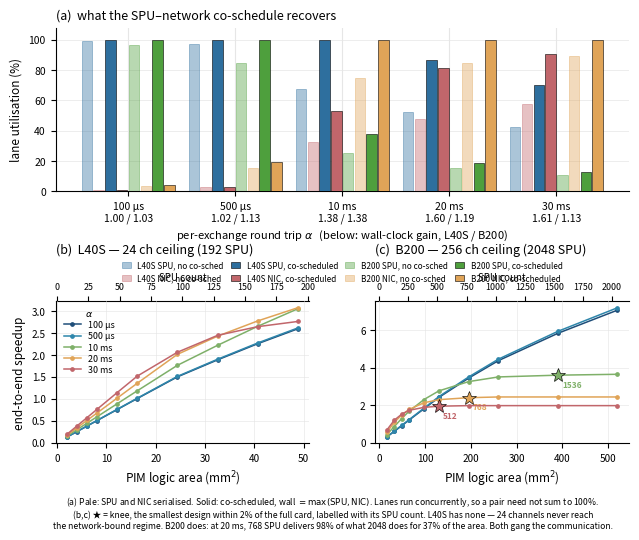

Recreate this plot in Python.
#!/usr/bin/env python3
"""Combined figure: what the co-schedule buys, and how much SPU is worth building.

(a) Lane utilisation with and without the SPU-network co-schedule. Eight bars per
    group: {L40S, B200} x {off, on} x {SPU, NIC}.

        off :  wall = SPU + NIC        the SPU idles through every exchange
        on  :  wall = max(SPU, NIC)    the wait is filled with another batch

(b,c) Design-space exploration. The SPU lane shrinks as 1/N_SPU while the NTT and
    NIC lanes do not move, so past the point where the SPU lane drops below
    max(SM, NIC) extra SPUs buy nothing. Area per channel (8 SPU + 1 DRU) is
    8 x 0.251120 + 0.024924 = 2.0339 mm^2 from the synthesised breakdown.

Both configurations gang the communication, so the NIC carries the same n+2
messages and the same bytes throughout. Values are the mean over the measured
cells (L40S 15, B200 18; logN 22-24 across the six BCG+20 security rows).

    python3 plot_util_pareto.py [out.pdf]
"""
import sys

import matplotlib
matplotlib.use("Agg")
import matplotlib.pyplot as plt
import numpy as np

ALPHA = [100, 500, 10000, 20000, 30000]
XLAB = ["100 µs", "500 µs", "10 ms", "20 ms", "30 ms"]
LBL = dict(zip(ALPHA, XLAB))

# ---- (a) utilisation: alpha -> machine -> (off(SPU,NIC), on(SPU,NIC), gain) --
UTIL = {
    100:   {"L40S": ((99.5,  0.5), (100.0,  0.5), 1.00),
            "B200": ((96.3,  3.7), (100.0,  3.9), 1.03)},
    500:   {"L40S": ((97.4,  2.6), (100.0,  2.7), 1.02),
            "B200": ((84.5, 15.5), (100.0, 19.5), 1.13)},
    10000: {"L40S": ((67.4, 32.6), ( 99.7, 52.9), 1.38),
            "B200": ((25.4, 74.6), ( 37.6,100.0), 1.38)},
    20000: {"L40S": ((52.0, 48.0), ( 86.5, 81.1), 1.60),
            "B200": ((15.1, 84.9), ( 18.8,100.0), 1.19)},
    30000: {"L40S": ((42.6, 57.4), ( 70.2, 90.9), 1.61),
            "B200": ((10.7, 89.3), ( 12.5,100.0), 1.13)},
}
SPU_L, NIC_L = "#2E6F9E", "#C1666B"
SPU_B, NIC_B = "#4E9F3D", "#E0A458"
SERIES = [
    ("L40S", 0, 0, SPU_L, 0.40, "L40S SPU, no co-sched"),
    ("L40S", 0, 1, NIC_L, 0.40, "L40S NIC, no co-sched"),
    ("L40S", 1, 0, SPU_L, 1.00, "L40S SPU, co-scheduled"),
    ("L40S", 1, 1, NIC_L, 1.00, "L40S NIC, co-scheduled"),
    ("B200", 0, 0, SPU_B, 0.40, "B200 SPU, no co-sched"),
    ("B200", 0, 1, NIC_B, 0.40, "B200 NIC, no co-sched"),
    ("B200", 1, 0, SPU_B, 1.00, "B200 SPU, co-scheduled"),
    ("B200", 1, 1, NIC_B, 1.00, "B200 NIC, co-scheduled"),
]

# ---- (b,c) Pareto: (channels, SPU, area mm2, power W, speedup) --------------
L40S = {
    100: [(1,8,2.034,0.1211,0.1255),(2,16,4.068,0.2421,0.2511),(3,24,6.102,0.3632,0.3766),(4,32,8.136,0.4842,0.5022),(6,48,12.203,0.7263,0.7533),(8,64,16.271,0.9684,1.0043),(12,96,24.407,1.4527,1.4987),(16,128,32.542,1.9369,1.8866),(20,160,40.678,2.4211,2.2553),(24,192,48.813,2.9053,2.5959)],
    500: [(1,8,2.034,0.1211,0.1265),(2,16,4.068,0.2421,0.2529),(3,24,6.102,0.3632,0.3794),(4,32,8.136,0.4842,0.5058),(6,48,12.203,0.7263,0.7587),(8,64,16.271,0.9684,1.0116),(12,96,24.407,1.4527,1.5096),(16,128,32.542,1.9369,1.9003),(20,160,40.678,2.4211,2.2717),(24,192,48.813,2.9053,2.6148)],
    10000: [(1,8,2.034,0.1211,0.1476),(2,16,4.068,0.2421,0.2953),(3,24,6.102,0.3632,0.4429),(4,32,8.136,0.4842,0.5905),(6,48,12.203,0.7263,0.8858),(8,64,16.271,0.9684,1.181),(12,96,24.407,1.4527,1.7624),(16,128,32.542,1.9369,2.2184),(20,160,40.678,2.4211,2.652),(24,192,48.813,2.9053,3.0526)],
    20000: [(1,8,2.034,0.1211,0.1691),(2,16,4.068,0.2421,0.3383),(3,24,6.102,0.3632,0.5074),(4,32,8.136,0.4842,0.6766),(6,48,12.203,0.7263,1.0149),(8,64,16.271,0.9684,1.3532),(12,96,24.407,1.4527,2.0131),(16,128,32.542,1.9369,2.4274),(20,160,40.678,2.4211,2.7752),(24,192,48.813,2.9053,3.0767)],
    30000: [(1,8,2.034,0.1211,0.1902),(2,16,4.068,0.2421,0.3803),(3,24,6.102,0.3632,0.5705),(4,32,8.136,0.4842,0.7606),(6,48,12.203,0.7263,1.141),(8,64,16.271,0.9684,1.5161),(12,96,24.407,1.4527,2.061),(16,128,32.542,1.9369,2.4459),(20,160,40.678,2.4211,2.645),(24,192,48.813,2.9053,2.7635)],
}
B200 = {
    100: [(8,64,16.271,0.9684,0.3017),(16,128,32.542,1.9369,0.6035),(24,192,48.813,2.9053,0.9052),(32,256,65.084,3.8737,1.2069),(48,384,97.627,5.8106,1.8104),(64,512,130.169,7.7475,2.4139),(96,768,195.253,11.6212,3.4434),(128,1024,260.338,15.495,4.3763),(192,1536,390.506,23.2425,5.8348),(256,2048,520.675,30.99,7.0684)],
    500: [(8,64,16.271,0.9684,0.3072),(16,128,32.542,1.9369,0.6143),(24,192,48.813,2.9053,0.9215),(32,256,65.084,3.8737,1.2286),(48,384,97.627,5.8106,1.8429),(64,512,130.169,7.7475,2.4572),(96,768,195.253,11.6212,3.5052),(128,1024,260.338,15.495,4.4548),(192,1536,390.506,23.2425,5.9396),(256,2048,520.675,30.99,7.1953)],
    10000: [(8,64,16.271,0.9684,0.4293),(16,128,32.542,1.9369,0.8586),(24,192,48.813,2.9053,1.2878),(32,256,65.084,3.8737,1.6791),(48,384,97.627,5.8106,2.3016),(64,512,130.169,7.7475,2.7628),(96,768,195.253,11.6212,3.257),(128,1024,260.338,15.495,3.5059),(192,1536,390.506,23.2425,3.6003),(256,2048,520.675,30.99,3.6473)],
    20000: [(8,64,16.271,0.9684,0.5512),(16,128,32.542,1.9369,1.0779),(24,192,48.813,2.9053,1.4775),(32,256,65.084,3.8737,1.7736),(48,384,97.627,5.8106,2.1299),(64,512,130.169,7.7475,2.2939),(96,768,195.253,11.6212,2.3996),(128,1024,260.338,15.495,2.4378),(192,1536,390.506,23.2425,2.4378),(256,2048,520.675,30.99,2.4378)],
    30000: [(8,64,16.271,0.9684,0.6701),(16,128,32.542,1.9369,1.1975),(24,192,48.813,2.9053,1.519),(32,256,65.084,3.8737,1.7262),(48,384,97.627,5.8106,1.8837),(64,512,130.169,7.7475,1.9449),(96,768,195.253,11.6212,1.9758),(128,1024,260.338,15.495,1.9758),(192,1536,390.506,23.2425,1.9758),(256,2048,520.675,30.99,1.9758)],
}
CMAP = {100: "#1F4E79", 500: "#2E86AB", 10000: "#7FB069", 20000: "#E0A458", 30000: "#C1666B"}


def knee(pts):
    full = pts[-1][4]
    return next(p for p in pts if p[4] >= 0.98 * full)


def main(outpath="util_pareto.pdf"):
    fig = plt.figure(figsize=(7.4, 5.4))
    gs = fig.add_gridspec(2, 2, height_ratios=[1.15, 1.0],
                          hspace=0.72, wspace=0.26)
    axa = fig.add_subplot(gs[0, :])
    axb = fig.add_subplot(gs[1, 0])
    axc = fig.add_subplot(gs[1, 1])

    # ---------- (a) utilisation ----------
    ngrp, nser = len(ALPHA), len(SERIES)
    span, gap = 0.88, 0.012
    w = span / nser - gap
    for si, (mach, sched, lane, col, al, lab) in enumerate(SERIES):
        x = np.arange(ngrp) + (si - (nser - 1) / 2) * (span / nser)
        y = [UTIL[a][mach][sched][lane] for a in ALPHA]
        axa.bar(x, y, w, color=col, alpha=al, label=lab,
                edgecolor="black" if sched else col,
                linewidth=0.4 if sched else 0.7, zorder=3)
    for g in range(ngrp):
        axa.axvline(g, color="0.90", lw=0.8, zorder=1)
    axa.set_xticks(range(ngrp))
    axa.set_xticklabels(
        [f"{x}\n{UTIL[a]['L40S'][2]:.2f} / {UTIL[a]['B200'][2]:.2f}"
         for x, a in zip(XLAB, ALPHA)], fontsize=7.6)
    axa.set_xlabel(r"per-exchange round trip $\alpha$"
                   "   (below: wall-clock gain, L40S / B200)",
                   fontsize=8, labelpad=3)
    axa.set_ylabel("lane utilisation (%)", fontsize=8.5)
    axa.set_ylim(0, 108)
    axa.set_title("(a)  what the SPU–network co-schedule recovers",
                  fontsize=9, pad=6, loc="left")
    axa.grid(axis="y", lw=0.4, color="0.88", zorder=0)
    axa.set_axisbelow(True)
    for sp in ("top", "right"):
        axa.spines[sp].set_visible(False)
    axa.tick_params(labelsize=7.5)
    axa.legend(fontsize=5.9, ncol=4, loc="upper center",
               bbox_to_anchor=(0.5, -0.38), frameon=False,
               columnspacing=0.9, handlelength=1.1)

    # ---------- (b,c) Pareto ----------
    for ax, (tag, title, D, cap) in zip(
            (axb, axc),
            [("(b)", "L40S — 24 ch ceiling (192 SPU)", L40S, 192),
             ("(c)", "B200 — 256 ch ceiling (2048 SPU)", B200, 2048)]):
        for a in ALPHA:
            pts = D[a]
            ax.plot([p[2] for p in pts], [p[4] for p in pts], "-o",
                    color=CMAP[a], ms=2.4, lw=1.1,
                    label=LBL[a] if ax is axb else None, zorder=3)
            k = knee(pts)
            if k[1] < cap:
                ax.plot(k[2], k[4], "*", color=CMAP[a], ms=10,
                        mec="black", mew=0.45, zorder=5)
                ax.annotate(f"{k[1]}", (k[2], k[4]), fontsize=6,
                            xytext=(3, -8.5), textcoords="offset points",
                            color=CMAP[a], fontweight="bold")
        ax.set_xlabel("PIM logic area (mm$^2$)", fontsize=8.5)
        ax.set_title(f"{tag}  {title}", fontsize=9, pad=14, loc="left")
        ax.grid(lw=0.4, color="0.89", zorder=0)
        ax.set_axisbelow(True)
        for sp in ("top", "right"):
            ax.spines[sp].set_visible(False)
        ax.tick_params(labelsize=7.2)
        sec = ax.secondary_xaxis(
            "top", functions=(lambda v: v / 2.0339 * 8, lambda s: s / 8 * 2.0339))
        sec.set_xlabel("SPU count", fontsize=7, labelpad=1.5)
        sec.tick_params(labelsize=6.4)
    axb.set_ylabel("end-to-end speedup", fontsize=8.5)
    axb.legend(title=r"$\alpha$", fontsize=6.4, title_fontsize=6.8,
               loc="upper left", frameon=False, labelspacing=0.25)

    fig.text(0.5, 0.015,
             "(a) Pale: SPU and NIC serialised. Solid: co-scheduled, "
             r"wall $=\max(\mathrm{SPU},\mathrm{NIC})$. Lanes run concurrently, "
             "so a pair need not sum to 100%.\n"
             "(b,c) ★ = knee, the smallest design within 2% of the full card, "
             "labelled with its SPU count. L40S has none — 24 channels never reach\n"
             "the network-bound regime. B200 does: at 20 ms, 768 SPU delivers 98% "
             "of what 2048 does for 37% of the area. Both gang the communication.",
             ha="center", va="top", fontsize=6.2)

    fig.savefig(outpath, bbox_inches="tight", dpi=300)
    print("wrote", outpath)


if __name__ == "__main__":
    main(sys.argv[1] if len(sys.argv) > 1 else "util_pareto.pdf")
